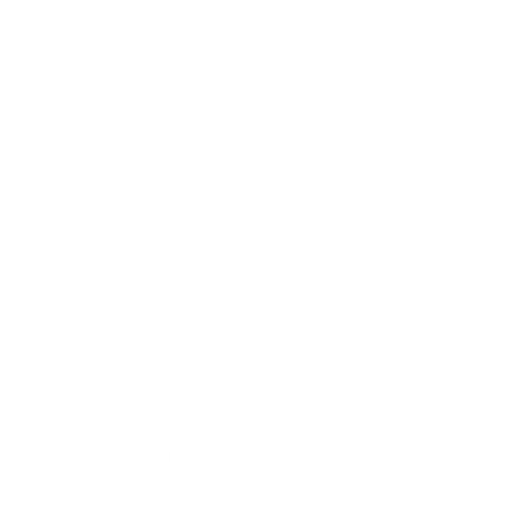
t = 0.00 s
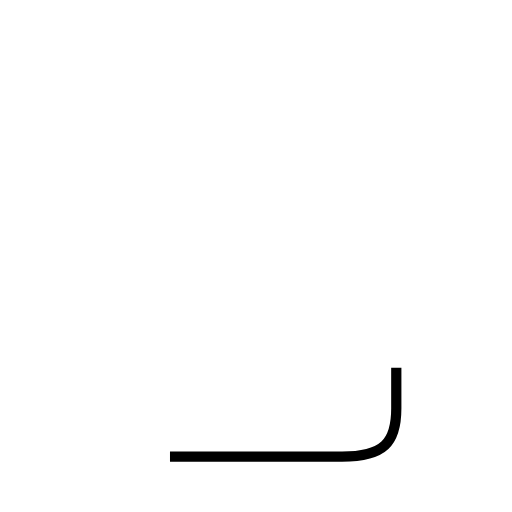
t = 0.87 s
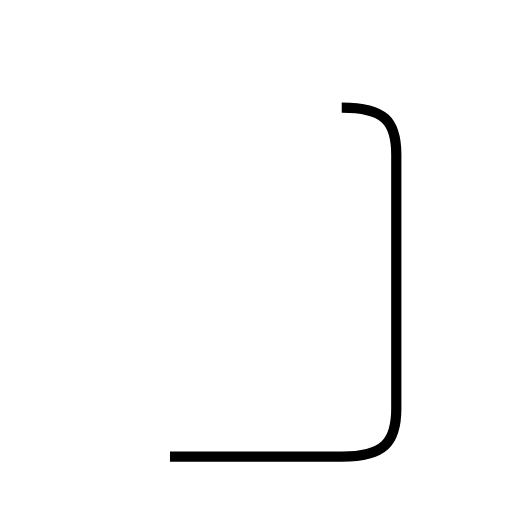
t = 1.74 s
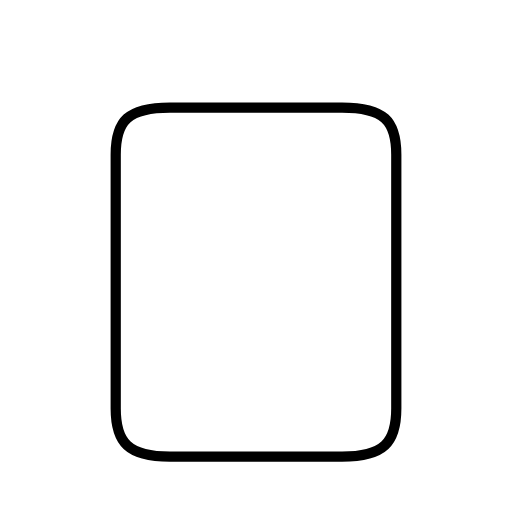
t = 3.49 s
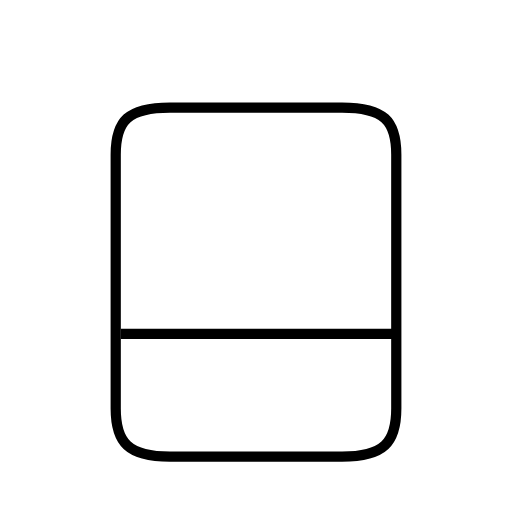
t = 4.29 s
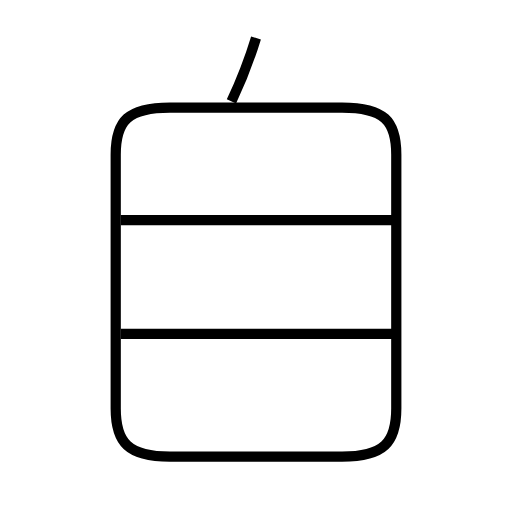
t = 5.28 s

The animated SVG that drew these frames (rendered in a browser with its animation timeline set to each time). Animation: 4 SMIL elements (animate=4); one cycle of 5.28 s.

<?xml version='1.0' encoding='utf-8'?>
<svg viewBox="0.0 -6.0 50.0 50.0" version="1.1" xmlns="http://www.w3.org/2000/svg"><rect x="-1000" y="-1000" width="2000" height="2000" stroke="white" fill="white" /><g style="fill:none;stroke:#000000;stroke-width:1"><path d="M 16.6 0.6 L 33.4 0.6 C 37.5 0.6 38.7 -0.8 38.7 -4.1 L 38.7 -28.9 C 38.7 -32.2 37.5 -33.5 33.4 -33.5 L 16.6 -33.5 C 12.5 -33.5 11.3 -32.2 11.3 -28.9 L 11.3 -4.1 C 11.3 -0.8 12.5 0.6 16.6 0.6 Z " transform="translate(0.0 38.0)" stroke-dasharray="116.26518852316843" stroke-dashoffset="116.26518852316843"><animate attributeName="stroke-dashoffset" from="116.26518852316843" to="0" dur="3.487955655695053s" begin="0s" fill="freeze" /></path><path d="M 38.4 -11.4 L 11.8 -11.4 " transform="translate(0.0 38.0)" stroke-dasharray="26.599999999999998" stroke-dashoffset="26.599999999999998"><animate attributeName="stroke-dashoffset" from="26.599999999999998" to="0" dur="0.7979999999999999s" begin="3.487955655695053s" fill="freeze" /></path><path d="M 38.4 -22.5 L 11.8 -22.5 " transform="translate(0.0 38.0)" stroke-dasharray="26.599999999999998" stroke-dashoffset="26.599999999999998"><animate attributeName="stroke-dashoffset" from="26.599999999999998" to="0" dur="0.7979999999999999s" begin="4.285955655695052s" fill="freeze" /></path><path d="M 22.6 -34.1 C 23.5 -36.0 24.3 -38.0 25.0 -40.3" transform="translate(0.0 38.0)" stroke-dasharray="6.654457583650398" stroke-dashoffset="6.654457583650398"><animate attributeName="stroke-dashoffset" from="6.654457583650398" to="0" dur="0.19963372750951194s" begin="5.0839556556950525s" fill="freeze" /></path></g></svg>
